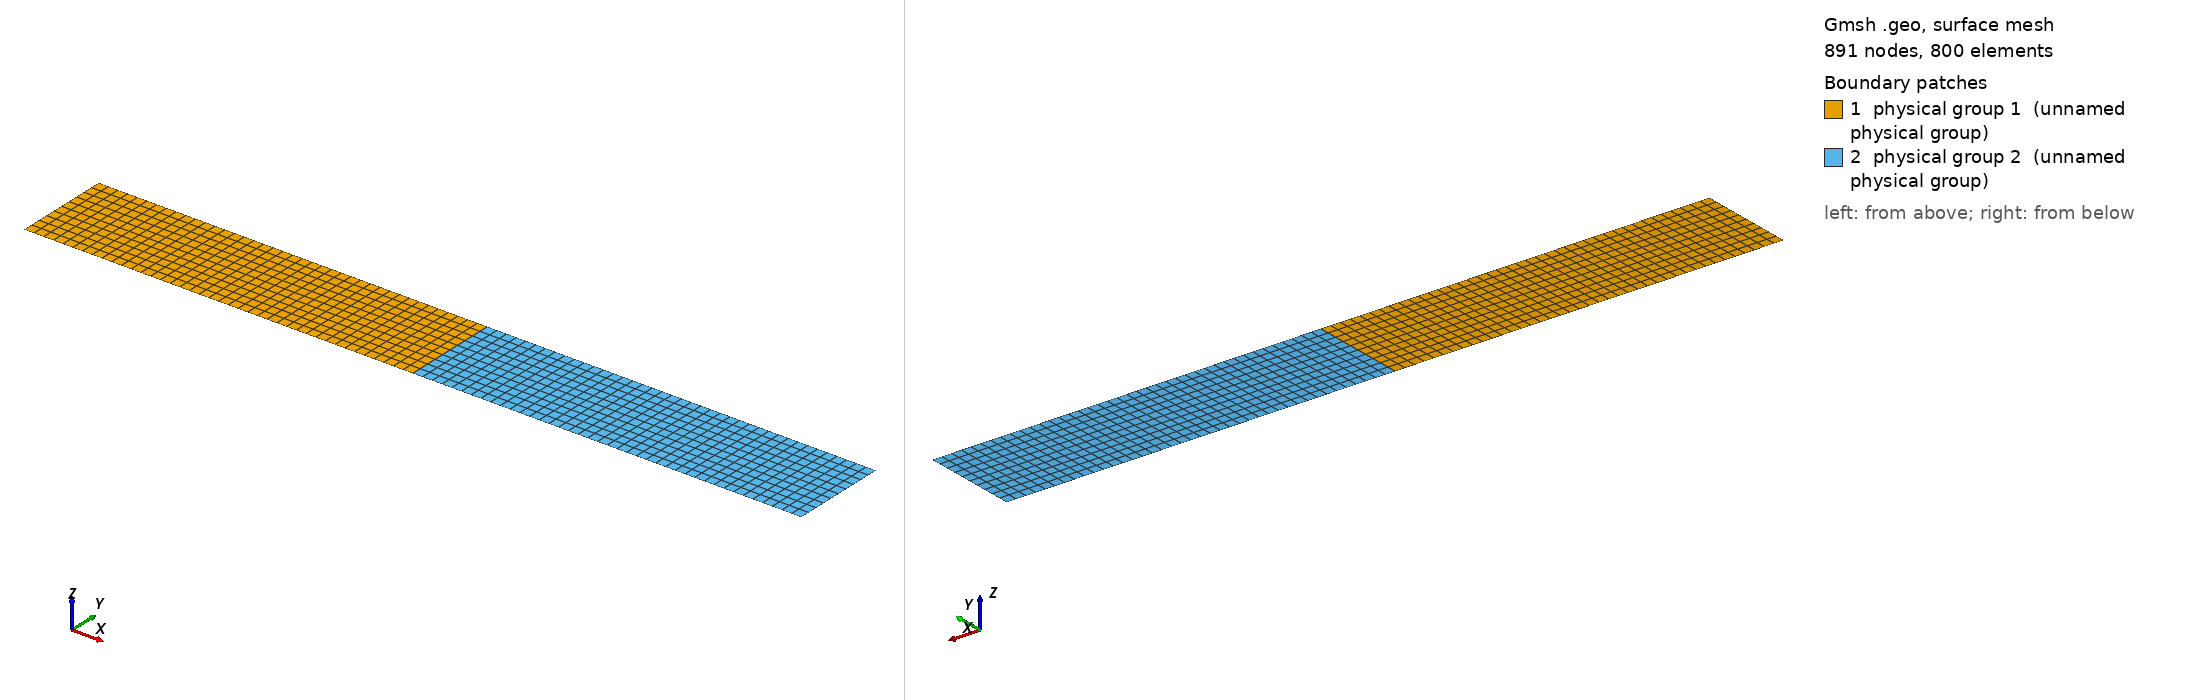

Gmsh geometry script, surface-meshed: 891 nodes, 800 surface elements. Boundary patches (legend numbers): 1 physical group 1 (unnamed physical group), 2 physical group 2 (unnamed physical group). Left view from above one corner, right view from below the opposite corner. Legend entries are the model's physical surfaces. The drawing asked Gmsh for element sizes between 1% and 20% of the model's largest extent; the script's own settings can give other sizes.

=== channel.geo (drawn) ===
Point (1) = {0, 0, 0, 0.01};
Point (2) = {0, 0.1, 0, 0.01};
Line (1) = {1, 2};

// Extrude first half
Extrude {0.4,0,0} {
  Line{1};Layers{40};Recombine;
}
// Extrude second half
Extrude {0.4,0,0} {
  Line{2};Layers{40};Recombine;
}

// Volume number for left of domain.
Physical Surface (1) = {5};
// Volume number for right of domain.
Physical Surface (2) = {9};

// Top of the box.
Physical Line(333) = {4,8};
// Bottom of the box.
Physical Line(444) = {3,7};
// Side walls.
Physical Line(666) = {1,6};
